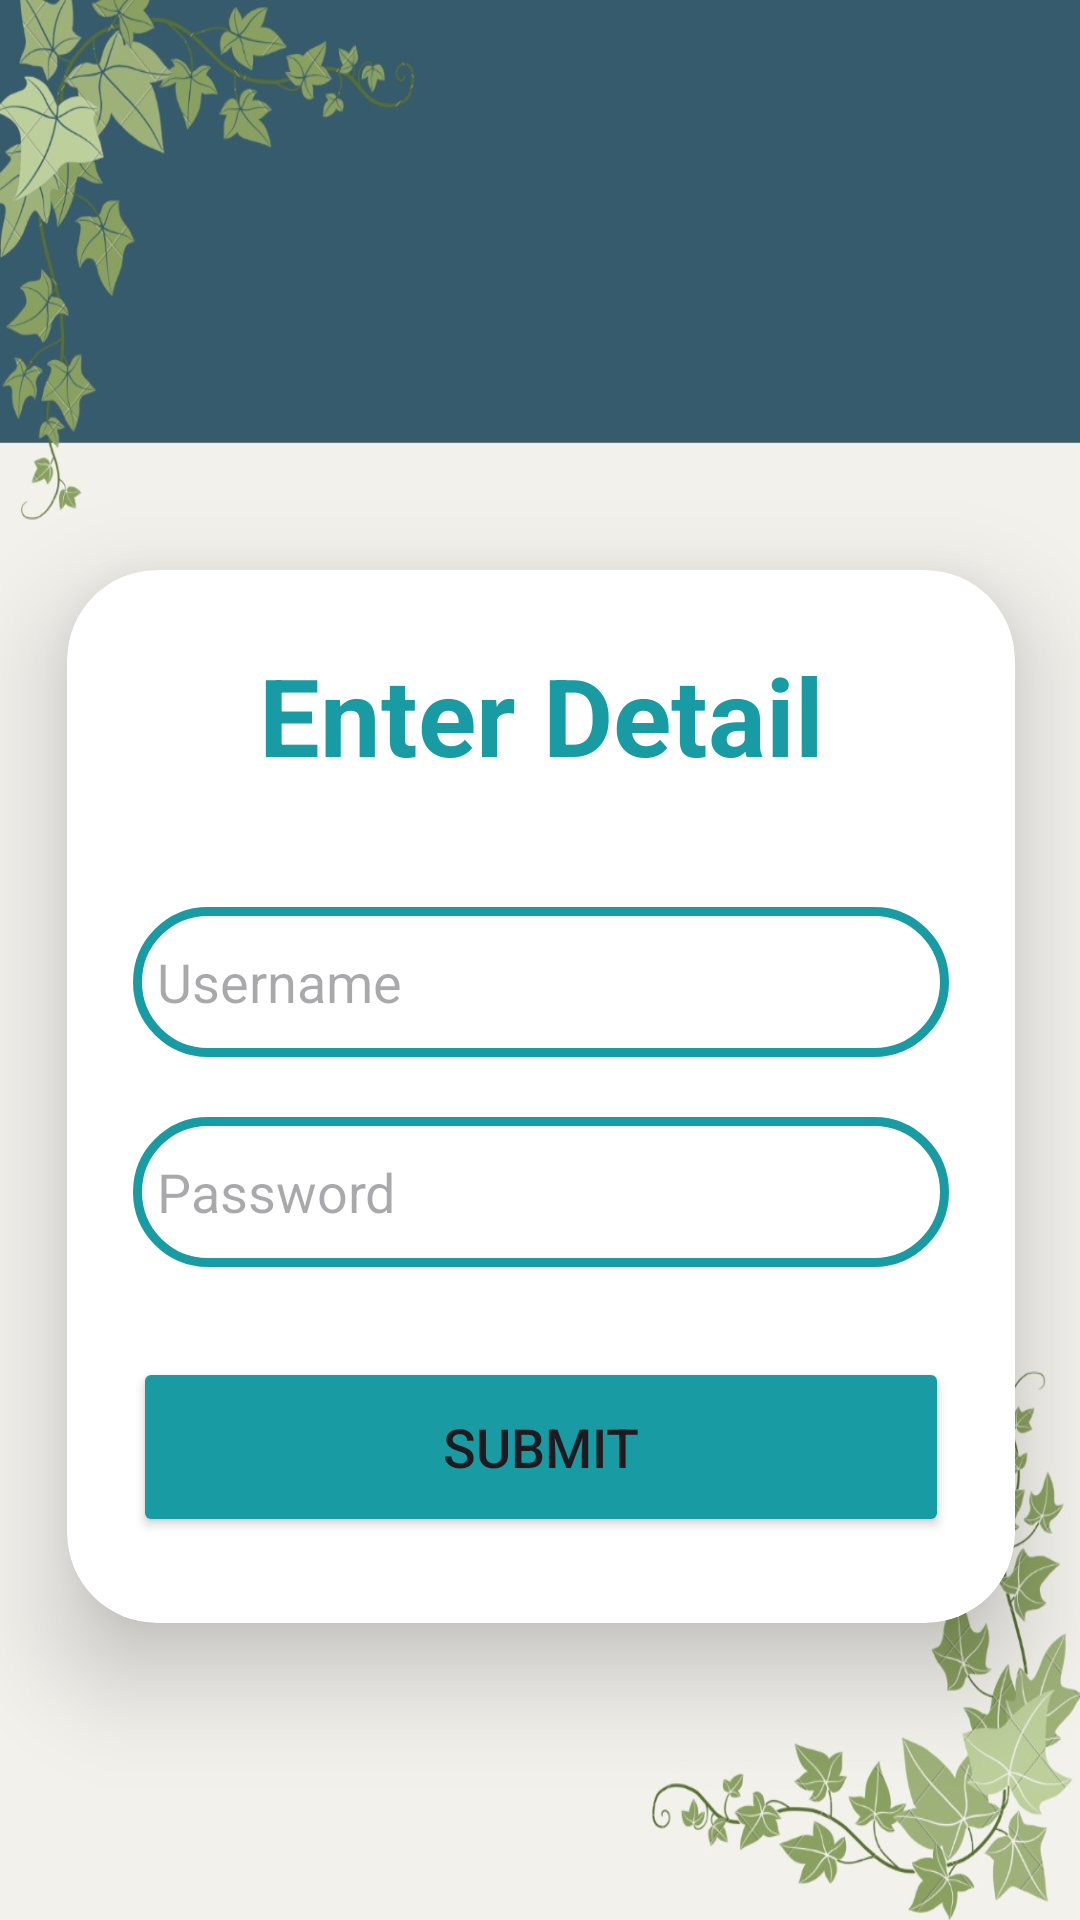

Produce the Android XML layout that renders to this screen, including the resource entries it uses.
<!-- AndroidManifest.xml: application theme Theme.EDP20 -->
<!-- res/layout/activity_login1.xml -->
<?xml version="1.0" encoding="utf-8"?>
<androidx.constraintlayout.widget.ConstraintLayout xmlns:android="http://schemas.android.com/apk/res/android"
    xmlns:app="http://schemas.android.com/apk/res-auto"
    xmlns:tools="http://schemas.android.com/tools"
    android:layout_width="match_parent"
    android:layout_height="match_parent"

    android:background="@drawable/m">

    <androidx.cardview.widget.CardView
        android:id="@+id/cardView"
        android:layout_width="316dp"
        android:layout_height="351dp"
        android:layout_margin="30dp"
        android:background="@drawable/custom_edit"
        app:cardCornerRadius="30dp"
        app:cardElevation="20dp"
        app:layout_constraintBottom_toBottomOf="parent"
        app:layout_constraintEnd_toEndOf="parent"
        app:layout_constraintHorizontal_bias="0.494"
        app:layout_constraintStart_toStartOf="parent"
        app:layout_constraintTop_toTopOf="parent"
        app:layout_constraintVertical_bias="0.698"
        tools:ignore="MissingConstraints">


        <LinearLayout
            android:layout_width="320dp"
            android:layout_height="match_parent"
            android:layout_gravity="center_horizontal"
            android:orientation="vertical"
            android:padding="24dp">


            <TextView
                android:id="@+id/loginText"
                android:layout_width="match_parent"
                android:layout_height="wrap_content"
                android:text="Enter Detail"
                android:textAlignment="center"
                android:textColor="#199BA4"
                android:textSize="36sp"
                android:textStyle="bold" />

            <EditText
                android:id="@+id/username"
                android:layout_width="match_parent"
                android:layout_height="50dp"
                android:layout_marginTop="40dp"
                android:background="@drawable/custom_edit"
                android:drawablePadding="8dp"
                android:hint="Username"
                android:padding="8dp"
                android:textColor="@color/black"
                android:textColorHighlight="@color/cardview_dark_background" />

            <EditText
                android:id="@+id/password"
                android:layout_width="match_parent"
                android:layout_height="50dp"
                android:layout_marginTop="20dp"
                android:background="@drawable/custom_edit"
                android:drawablePadding="8dp"
                android:hint="Password"
                android:inputType="textPassword"
                android:padding="8dp"
                android:textColor="@color/black"
                android:textColorHighlight="@color/cardview_dark_background" />


            <Button
                android:id="@+id/loginButton"
                android:layout_width="match_parent"
                android:layout_height="60dp"
                android:layout_marginTop="30dp"
                android:backgroundTint="#199BA4"
                android:text="Submit"
                android:textSize="18sp"
                app:cornerRadius="20dp" />

        </LinearLayout>
    </androidx.cardview.widget.CardView>

</androidx.constraintlayout.widget.ConstraintLayout>
<!-- resources referenced by this layout -->
<resources>
  <color name="black">#FF000000</color>
  <!-- drawable custom_edit (drawable) -->
  <?xml version="1.0" encoding="utf-8"?>
  <shape xmlns:android="http://schemas.android.com/apk/res/android"
      android:shape="rectangle">
  
      <stroke
          android:width="3dp"
          android:color="#199BA4"/>
      <corners
          android:radius="25dp"/>
  </shape>
  <!-- drawable m: jpeg bitmap (drawable, 71506 bytes) -->
  <style name="Theme.EDP20" parent="Base.Theme.EDP20" />
  <style name="Base.Theme.EDP20" parent="Theme.Material3.DayNight.NoActionBar">
          
          
          <item name="colorPrimaryVariant">@color/appBackground</item>
          <item name="android:statusBarColor" tools:targetApi="l">?attr/colorPrimaryVariant</item>
      </style>
  <color name="appBackground">#32424A</color>
</resources>
